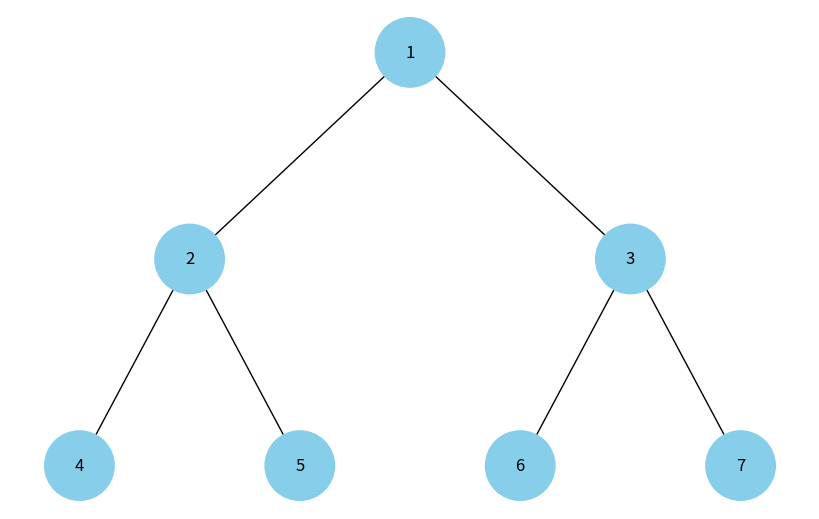

Reproduce this figure in Python.
import uuid

import networkx as nx
import matplotlib.pyplot as plt

import heapq


class Node:
    def __init__(self, key, color="skyblue"):
        self.left = None
        self.right = None
        self.val = key
        self.color = color # Додатковий аргумент для зберігання кольору вузла
        self.id = str(uuid.uuid4()) # Унікальний ідентифікатор для кожного вузла


def add_edges(graph, node, pos, x=0, y=0, layer=1):
    if node is not None:
        graph.add_node(node.id, color=node.color, label=node.val) # Використання id та збереження значення вузла
    if node.left:
        graph.add_edge(node.id, node.left.id)
        l = x - 1 / 2 ** layer
        pos[node.left.id] = (l, y - 1)
        l = add_edges(graph, node.left, pos, x=l, y=y - 1, layer=layer + 1)
    if node.right:
        graph.add_edge(node.id, node.right.id)
        r = x + 1 / 2 ** layer
        pos[node.right.id] = (r, y - 1)
        r = add_edges(graph, node.right, pos, x=r, y=y - 1, layer=layer + 1)
    return graph


def draw_tree(tree_root):
    tree = nx.DiGraph()
    pos = {tree_root.id: (0, 0)}
    tree = add_edges(tree, tree_root, pos)

    colors = [node[1]['color'] for node in tree.nodes(data=True)]
    labels = {node[0]: node[1]['label'] for node in tree.nodes(data=True)} # Використовуйте значення вузла для міток

    plt.figure(figsize=(8, 5))
    nx.draw(tree, pos=pos, labels=labels, arrows=False, node_size=2500, node_color=colors)
    plt.show()


def heap_to_tree(heap):
	if not heap:
		return None
	nodes = []
	for value in heap:
		nodes.append(Node(value))
   
	for i in range(len(nodes)):
		left = 2 * i + 1
		right = 2 * i + 2
		if left < len(nodes):
			nodes[i].left = nodes[left]
		if right < len(nodes):
			nodes[i].right = nodes[right]
	return nodes[0]

def draw_heap(heap):
	tree_root = heap_to_tree(heap)
	if tree_root:
		draw_tree(tree_root)

# Приклад використання
heap = [1, 2, 3, 4, 5, 6, 7]
heapq.heapify(heap)
draw_heap(heap)
